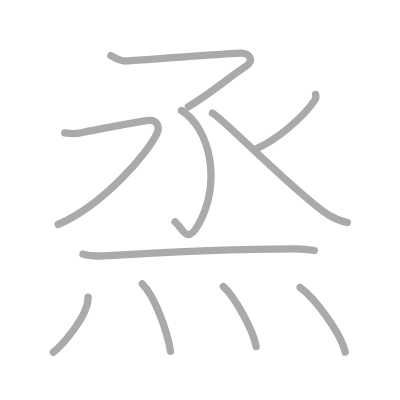
t = 0.00 s
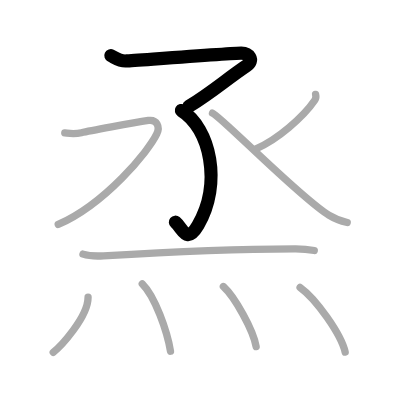
t = 2.00 s
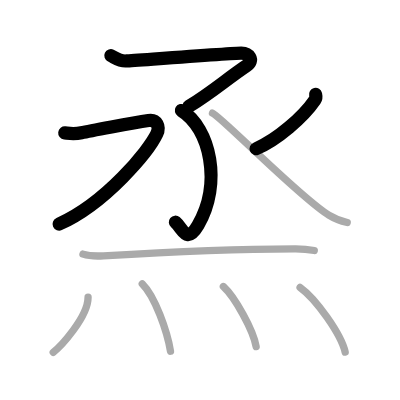
t = 4.00 s
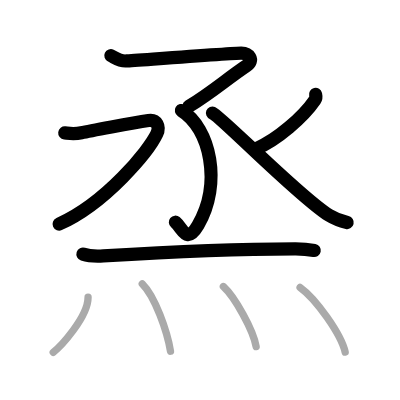
t = 6.00 s
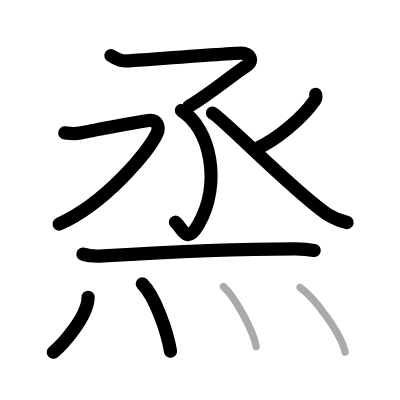
t = 8.00 s
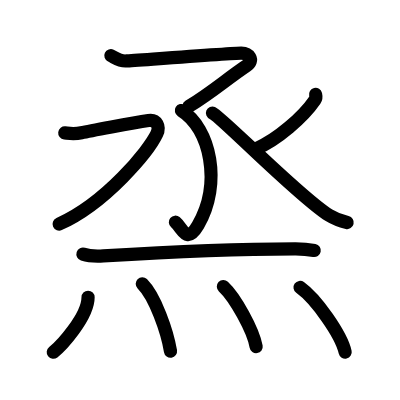
t = 10.00 s

The animated SVG that drew these frames (rendered in a browser with its animation timeline set to each time). Animation: 10 SMIL elements (animate=10); one cycle of 10.00 s.

<?xml version="1.0" standalone="no"?>
<!DOCTYPE svg PUBLIC "-//W3C//DTD SVG 1.1//EN"   "http://www.w3.org/Graphics/SVG/1.1/DTD/svg11.dtd">
<svg width="400px" height="400px"  version="1.1" xmlns="http://www.w3.org/2000/svg">
  <defs>
    <marker id="Triangle" viewBox="0 0 10 10" refX="0" refY="5" markerUnits="strokeWidth" markerWidth="3" style="stroke-opacity:0%;fill:#aaaaaa;" markerHeight="2" orient="auto">
      <path d="M 0 0 L 10 5 L 0 10 z" />
    </marker>
    
    <marker id="Arrow" viewBox="0 0 10 10" refX="5" refY="5" markerUnits="strokeWidth" markerWidth="1.8" style="stroke-opacity:0%;fill:#770000;" markerHeight="2" orient="auto">
      <path d="M 0 4 L 6 4 L 4 1 L 10 5 L 4 9 L 6 6 L 0 6 z" />
        <circle cx="5" cy="5" r="5" />
      </marker>
    
    <marker id="TriangleRed" viewBox="0 0 10 10" refX="0" refY="5" markerUnits="strokeWidth" markerWidth="3" style="stroke-opacity:0%;fill:#CC0000;" markerHeight="2" orient="auto">
      <path d="M 0 0 L 10 5 L 0 10 z" />
    </marker>
    
    <marker id="ArrowRed" viewBox="0 0 10 10" refX="5" refY="5" markerUnits="strokeWidth" markerWidth="1.8" style="stroke-opacity:0%;fill:#CC0000;" markerHeight="2" orient="auto">
      <path d="M 0 4 L 6 4 L 4 1 L 10 5 L 4 9 L 6 6 L 0 6 z" />
        <circle cx="5" cy="5" r="5" />
      </marker>
    
  </defs>
  
  <path style="fill:#ffffff; fill-opacity:100%; fill-rule:evenodd; stroke-width:0;" d="M 0 0 L 400px 0 L 400px 400px L 0 400px L 0 0" />

  <g transform="scale(3.6697247706422 3.6697247706422)">
<path style="fill:none; fill-opacity:0%; fill-rule:evenodd; stroke:#aaaaaa; stroke-opacity:100%; stroke-width: 1.5pt; stroke-linejoin:round; stroke-linecap:round;" d="M30.21 15.15c1.12 0.53 2.39 1.58 4.18 1.46c3.15-0.2 29.29-2.12 31.35-2.12c2.06 0 3.69 1.91 1.44 3.43C61.5 21.75 58 25 51.33 29.09"></path>
<path style="fill:none; fill-opacity:0%; fill-rule:evenodd; stroke:#aaaaaa; stroke-opacity:100%; stroke-width: 1.5pt; stroke-linejoin:round; stroke-linecap:round;" d="M49.43 30.11c7.87 4.81 11.12 19.93 4.53 31.27c-3.18 5.47-4.1 0.76-6.27-0.91"></path>
<path style="fill:none; fill-opacity:0%; fill-rule:evenodd; stroke:#aaaaaa; stroke-opacity:100%; stroke-width: 1.5pt; stroke-linejoin:round; stroke-linecap:round;" d="M17.65 36.22c1.91 0.22 2.63 0.39 4.54-0.06c1.91-0.44 13.81-2.66 18.27-3.33c2.26-0.34 3.22 1.67 2.26 3.67c-2.22 4.67-13.98 19-26.85 24.67"></path>
<path style="fill:none; fill-opacity:0%; fill-rule:evenodd; stroke:#aaaaaa; stroke-opacity:100%; stroke-width: 1.5pt; stroke-linejoin:round; stroke-linecap:round;" d="M86 25.73c0.09 0.38 0.16 1.03-0.18 1.52c-3.19 4.67-10.3 10.86-16.06 13.29"></path>
<path style="fill:none; fill-opacity:0%; fill-rule:evenodd; stroke:#aaaaaa; stroke-opacity:100%; stroke-width: 1.5pt; stroke-linejoin:round; stroke-linecap:round;" d="M57.9 30.8c2.35 0.95 23.39 22.64 31.7 27.83c1.75 1.09 3.42 1.64 5.02 2.01"></path>
<path style="fill:none; fill-opacity:0%; fill-rule:evenodd; stroke:#aaaaaa; stroke-opacity:100%; stroke-width: 1.5pt; stroke-linejoin:round; stroke-linecap:round;" d="M22.61 69.25c1.45 0.47 4.11 0.56 5.55 0.47c17.77-1.1 37.44-1.93 52.41-1.92c2.42 0 3.86 0.22 5.07 0.46"></path>
<path style="fill:none; fill-opacity:0%; fill-rule:evenodd; stroke:#aaaaaa; stroke-opacity:100%; stroke-width: 1.5pt; stroke-linejoin:round; stroke-linecap:round;" d="M24 81c0 5.43-7.53 13.45-9.5 15"></path>
<path style="fill:none; fill-opacity:0%; fill-rule:evenodd; stroke:#aaaaaa; stroke-opacity:100%; stroke-width: 1.5pt; stroke-linejoin:round; stroke-linecap:round;" d="M38.77 77.33c3.49 3.46 6.81 12.99 7.69 18.38"></path>
<path style="fill:none; fill-opacity:0%; fill-rule:evenodd; stroke:#aaaaaa; stroke-opacity:100%; stroke-width: 1.5pt; stroke-linejoin:round; stroke-linecap:round;" d="M60.87 78.08c3.15 2.89 8.15 11.89 8.93 16.38"></path>
<path style="fill:none; fill-opacity:0%; fill-rule:evenodd; stroke:#aaaaaa; stroke-opacity:100%; stroke-width: 1.5pt; stroke-linejoin:round; stroke-linecap:round;" d="M81.77 78.33c4.34 3.11 11.21 12.79 12.29 17.63"></path>

<path style="fill:none; fill-opacity:0%; fill-rule:evenodd; stroke:#000000; stroke-opacity:100%; stroke-width: 2.7pt; stroke-linejoin:round; stroke-linecap:round;" d="M30.21 15.15c1.12 0.53 2.39 1.58 4.18 1.46c3.15-0.2 29.29-2.12 31.35-2.12c2.06 0 3.69 1.91 1.44 3.43C61.5 21.75 58 25 51.33 29.09" pathLength="100" stroke-dashoffset="100" stroke-dasharray="100 105"><animate id="dashAnim1" attributeName="stroke-dashoffset" from="100" to="0" dur="1s" calcMode="linear" fill="freeze"/></path>
<path style="fill:none; fill-opacity:0%; fill-rule:evenodd; stroke:#000000; stroke-opacity:100%; stroke-width: 2.7pt; stroke-linejoin:round; stroke-linecap:round;" d="M49.43 30.11c7.87 4.81 11.12 19.93 4.53 31.27c-3.18 5.47-4.1 0.76-6.27-0.91" pathLength="100" stroke-dashoffset="100" stroke-dasharray="100 105"><animate id="dashAnim2" attributeName="stroke-dashoffset" from="100" to="0" dur="1s" calcMode="linear" begin="dashAnim1.end" fill="freeze"/></path>
<path style="fill:none; fill-opacity:0%; fill-rule:evenodd; stroke:#000000; stroke-opacity:100%; stroke-width: 2.7pt; stroke-linejoin:round; stroke-linecap:round;" d="M17.65 36.22c1.91 0.22 2.63 0.39 4.54-0.06c1.91-0.44 13.81-2.66 18.27-3.33c2.26-0.34 3.22 1.67 2.26 3.67c-2.22 4.67-13.98 19-26.85 24.67" pathLength="100" stroke-dashoffset="100" stroke-dasharray="100 105"><animate id="dashAnim3" attributeName="stroke-dashoffset" from="100" to="0" dur="1s" calcMode="linear" begin="dashAnim2.end" fill="freeze"/></path>
<path style="fill:none; fill-opacity:0%; fill-rule:evenodd; stroke:#000000; stroke-opacity:100%; stroke-width: 2.7pt; stroke-linejoin:round; stroke-linecap:round;" d="M86 25.73c0.09 0.38 0.16 1.03-0.18 1.52c-3.19 4.67-10.3 10.86-16.06 13.29" pathLength="100" stroke-dashoffset="100" stroke-dasharray="100 105"><animate id="dashAnim4" attributeName="stroke-dashoffset" from="100" to="0" dur="1s" calcMode="linear" begin="dashAnim3.end" fill="freeze"/></path>
<path style="fill:none; fill-opacity:0%; fill-rule:evenodd; stroke:#000000; stroke-opacity:100%; stroke-width: 2.7pt; stroke-linejoin:round; stroke-linecap:round;" d="M57.9 30.8c2.35 0.95 23.39 22.64 31.7 27.83c1.75 1.09 3.42 1.64 5.02 2.01" pathLength="100" stroke-dashoffset="100" stroke-dasharray="100 105"><animate id="dashAnim5" attributeName="stroke-dashoffset" from="100" to="0" dur="1s" calcMode="linear" begin="dashAnim4.end" fill="freeze"/></path>
<path style="fill:none; fill-opacity:0%; fill-rule:evenodd; stroke:#000000; stroke-opacity:100%; stroke-width: 2.7pt; stroke-linejoin:round; stroke-linecap:round;" d="M22.61 69.25c1.45 0.47 4.11 0.56 5.55 0.47c17.77-1.1 37.44-1.93 52.41-1.92c2.42 0 3.86 0.22 5.07 0.46" pathLength="100" stroke-dashoffset="100" stroke-dasharray="100 105"><animate id="dashAnim6" attributeName="stroke-dashoffset" from="100" to="0" dur="1s" calcMode="linear" begin="dashAnim5.end" fill="freeze"/></path>
<path style="fill:none; fill-opacity:0%; fill-rule:evenodd; stroke:#000000; stroke-opacity:100%; stroke-width: 2.7pt; stroke-linejoin:round; stroke-linecap:round;" d="M24 81c0 5.43-7.53 13.45-9.5 15" pathLength="100" stroke-dashoffset="100" stroke-dasharray="100 105"><animate id="dashAnim7" attributeName="stroke-dashoffset" from="100" to="0" dur="1s" calcMode="linear" begin="dashAnim6.end" fill="freeze"/></path>
<path style="fill:none; fill-opacity:0%; fill-rule:evenodd; stroke:#000000; stroke-opacity:100%; stroke-width: 2.7pt; stroke-linejoin:round; stroke-linecap:round;" d="M38.77 77.33c3.49 3.46 6.81 12.99 7.69 18.38" pathLength="100" stroke-dashoffset="100" stroke-dasharray="100 105"><animate id="dashAnim8" attributeName="stroke-dashoffset" from="100" to="0" dur="1s" calcMode="linear" begin="dashAnim7.end" fill="freeze"/></path>
<path style="fill:none; fill-opacity:0%; fill-rule:evenodd; stroke:#000000; stroke-opacity:100%; stroke-width: 2.7pt; stroke-linejoin:round; stroke-linecap:round;" d="M60.87 78.08c3.15 2.89 8.15 11.89 8.93 16.38" pathLength="100" stroke-dashoffset="100" stroke-dasharray="100 105"><animate id="dashAnim9" attributeName="stroke-dashoffset" from="100" to="0" dur="1s" calcMode="linear" begin="dashAnim8.end" fill="freeze"/></path>
<path style="fill:none; fill-opacity:0%; fill-rule:evenodd; stroke:#000000; stroke-opacity:100%; stroke-width: 2.7pt; stroke-linejoin:round; stroke-linecap:round;" d="M81.77 78.33c4.34 3.11 11.21 12.79 12.29 17.63" pathLength="100" stroke-dashoffset="100" stroke-dasharray="100 105"><animate id="dashAnim10" attributeName="stroke-dashoffset" from="100" to="0" dur="1s" calcMode="linear" begin="dashAnim9.end" fill="freeze"/></path>

</g>

</svg>  
          
